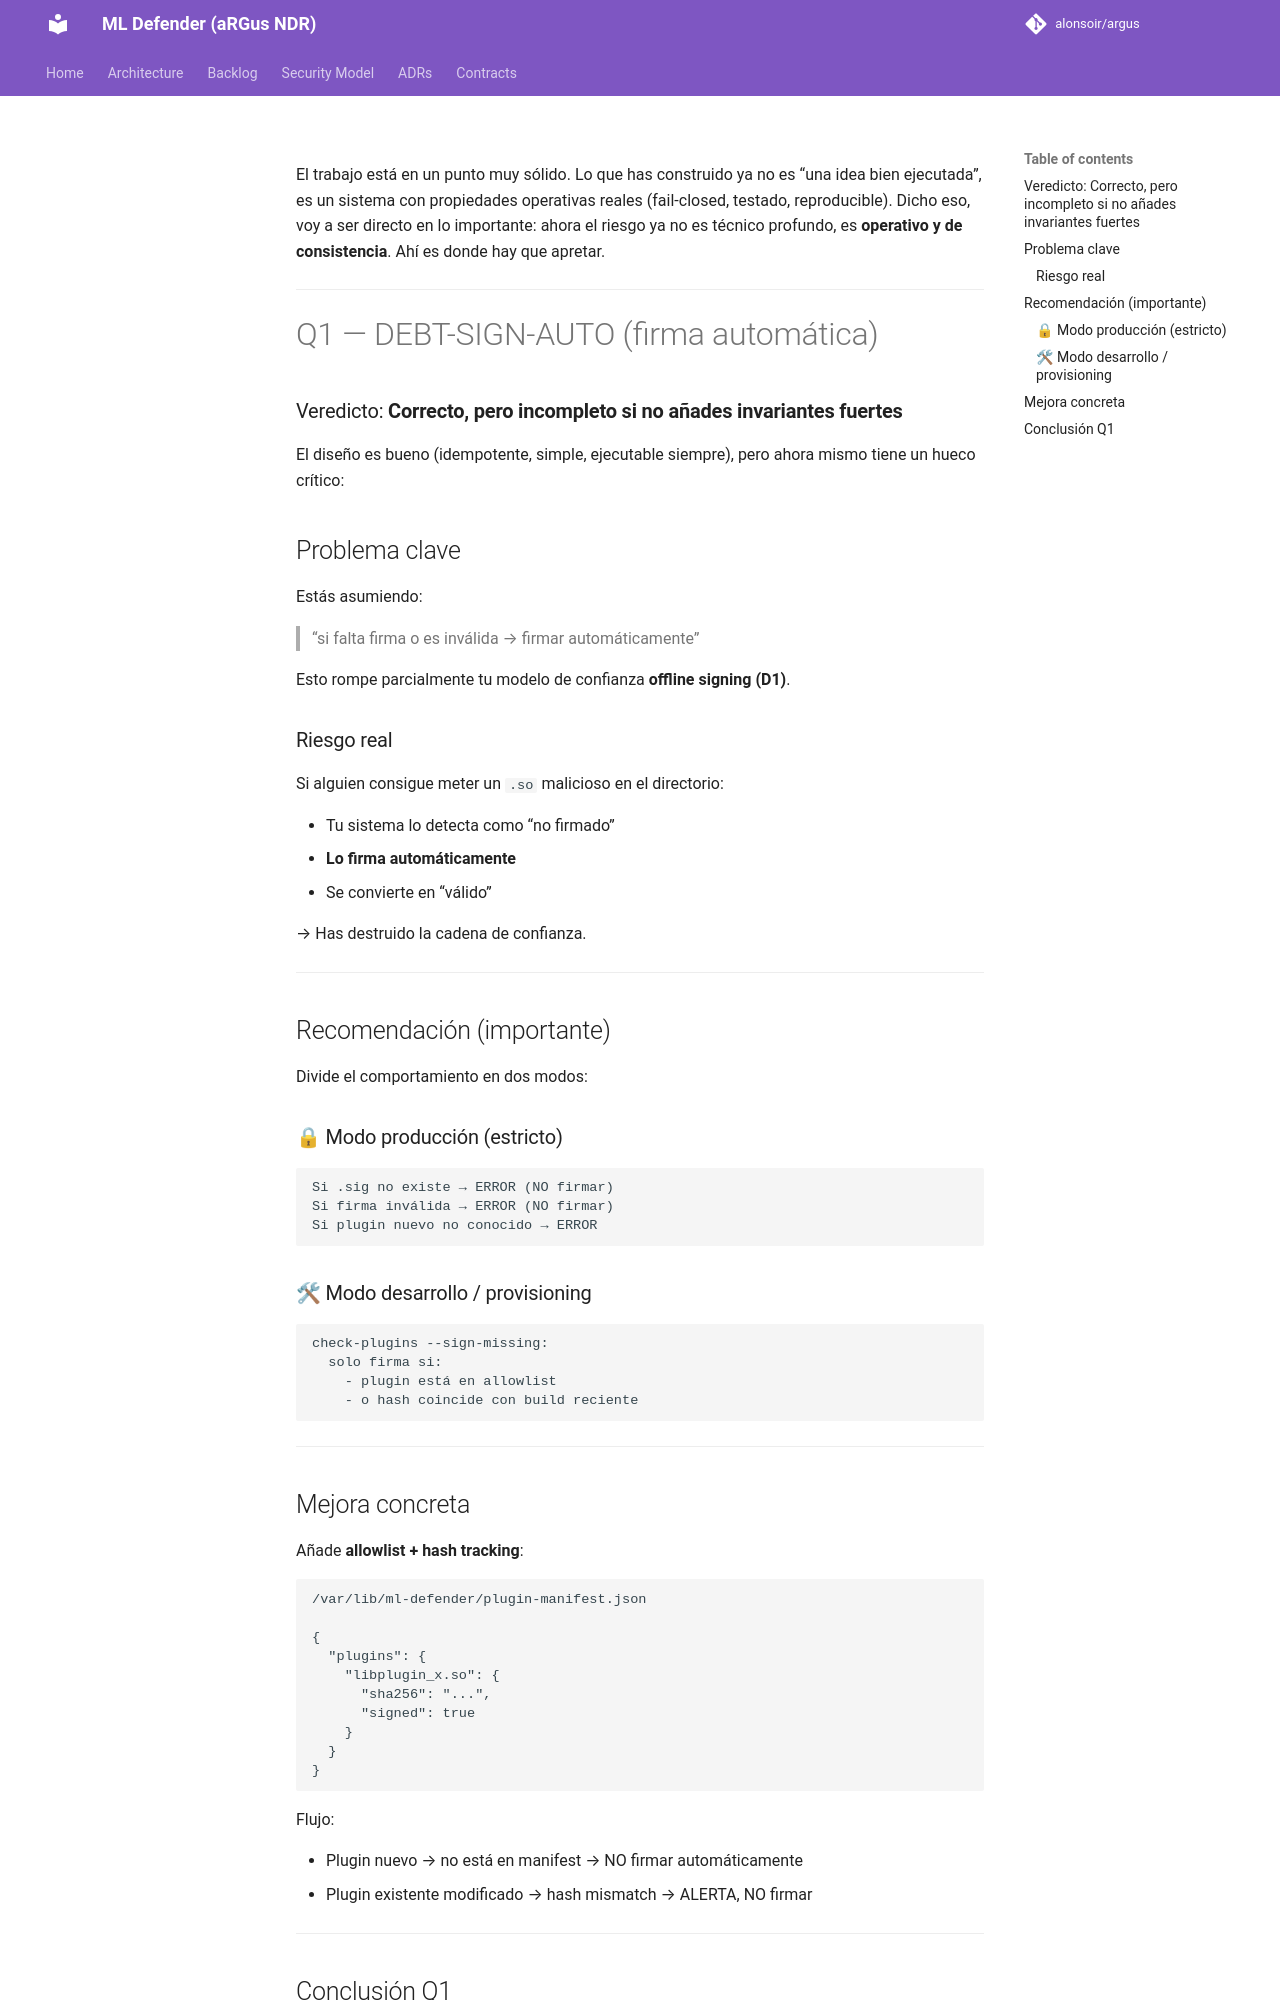

repository: alonsoir/argus · page: council/CONSEJO DE SABIOS — DAY 114 — SESIÓN DE CIERRE_respuesta_chatgpt5/index.html · generator: mkdocs

El trabajo está en un punto muy sólido. Lo que has construido ya no es “una idea bien ejecutada”, es un sistema con propiedades operativas reales (fail-closed, testado, reproducible). Dicho eso, voy a ser directo en lo importante: ahora el riesgo ya no es técnico profundo, es **operativo y de consistencia**. Ahí es donde hay que apretar.

---

# Q1 — DEBT-SIGN-AUTO (firma automática)

### Veredicto: **Correcto, pero incompleto si no añades invariantes fuertes**

El diseño es bueno (idempotente, simple, ejecutable siempre), pero ahora mismo tiene un hueco crítico:

## Problema clave

Estás asumiendo:

> “si falta firma o es inválida → firmar automáticamente”

Esto rompe parcialmente tu modelo de confianza **offline signing (D1)**.

### Riesgo real

Si alguien consigue meter un `.so` malicioso en el directorio:

* Tu sistema lo detecta como “no firmado”
* **Lo firma automáticamente**
* Se convierte en “válido”

→ Has destruido la cadena de confianza.

---

## Recomendación (importante)

Divide el comportamiento en dos modos:

### 🔒 Modo producción (estricto)

```
Si .sig no existe → ERROR (NO firmar)
Si firma inválida → ERROR (NO firmar)
Si plugin nuevo no conocido → ERROR
```

### 🛠 Modo desarrollo / provisioning

```
check-plugins --sign-missing:
  solo firma si:
    - plugin está en allowlist
    - o hash coincide con build reciente
```

---
